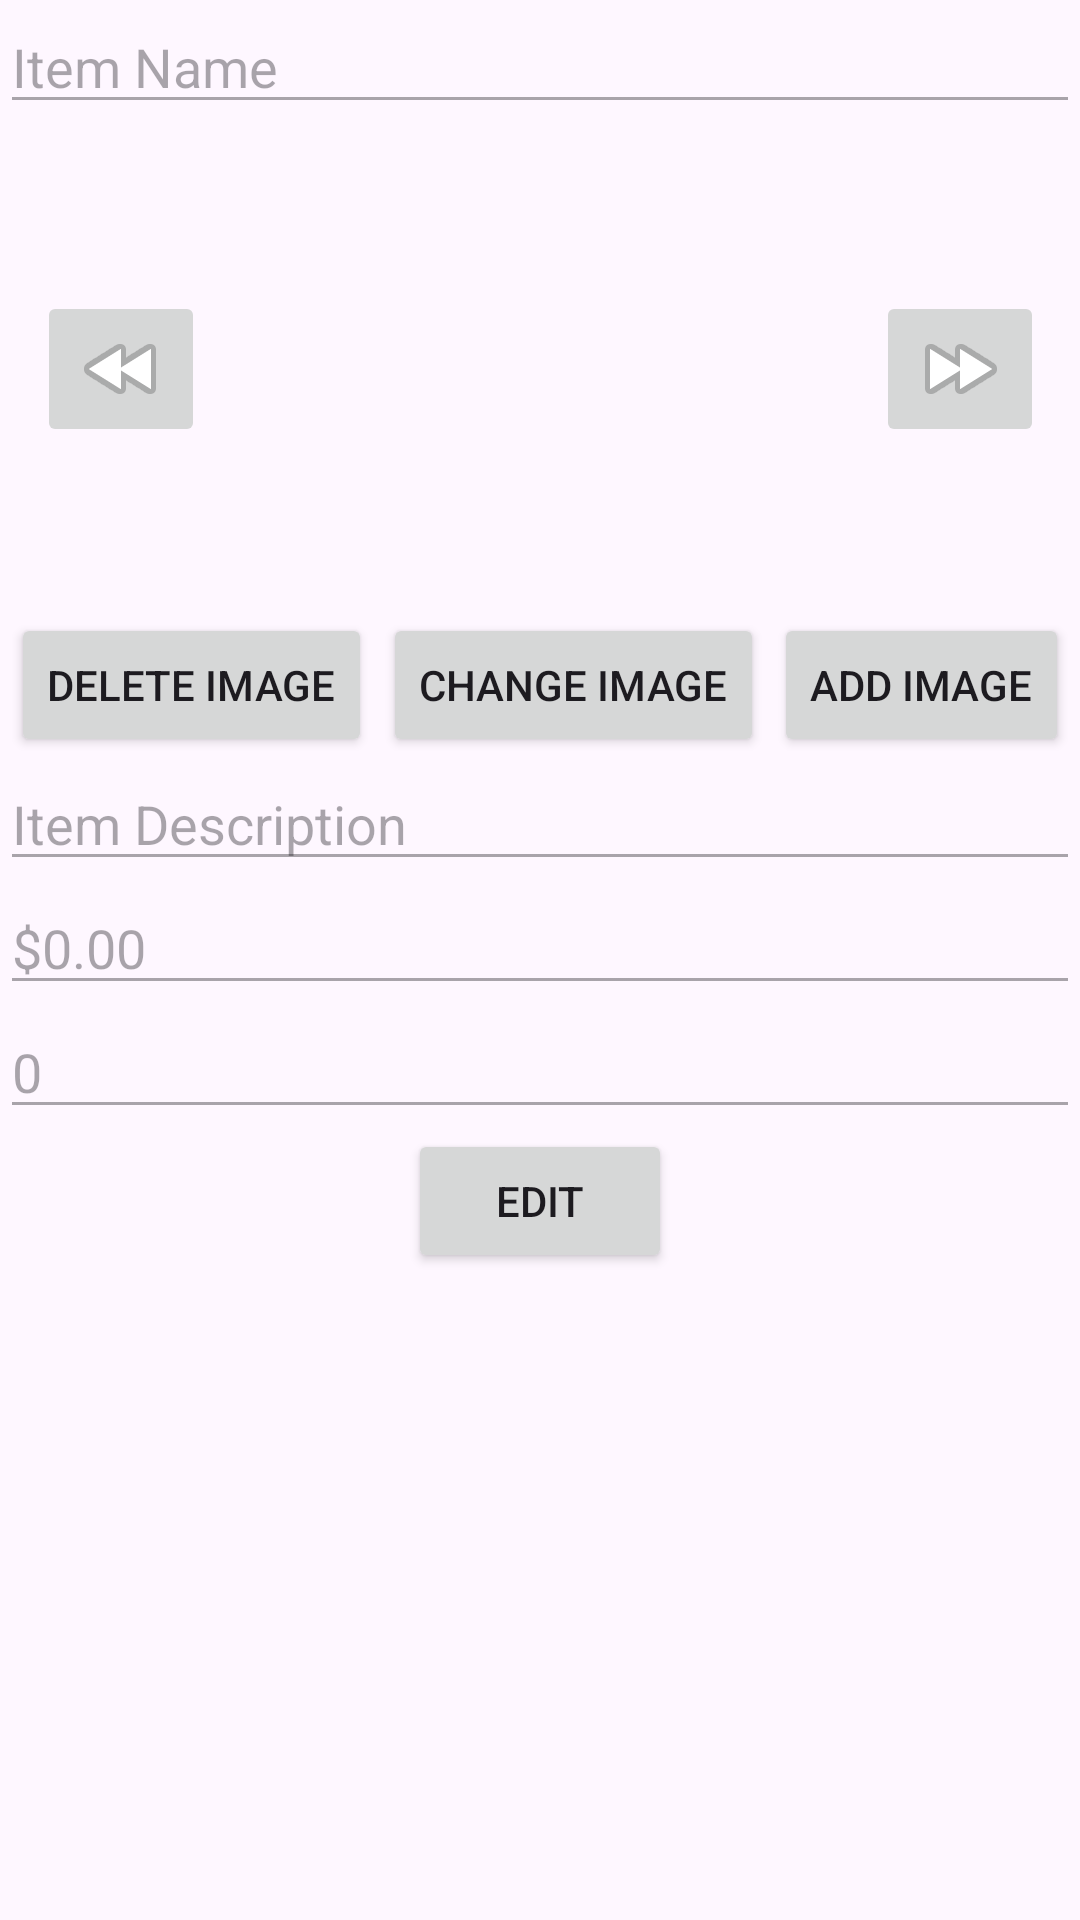

This screen was rendered from an Android layout file. Write that file and the resources it references.
<!-- AndroidManifest.xml: application theme Theme.B07_project -->
<!-- res/layout/fragment_store_item_page.xml -->
<?xml version="1.0" encoding="utf-8"?>
<androidx.constraintlayout.widget.ConstraintLayout xmlns:android="http://schemas.android.com/apk/res/android"
    xmlns:app="http://schemas.android.com/apk/res-auto"
    xmlns:tools="http://schemas.android.com/tools"
    android:layout_width="match_parent"
    android:layout_height="match_parent"
    tools:context=".pages.store.ItemPageFragment">

    <EditText
        android:id="@+id/itemName"
        android:layout_width="match_parent"
        android:layout_height="wrap_content"
        android:enabled="false"
        android:inputType="text"
        android:text="@string/default_name"
        app:layout_constraintStart_toStartOf="parent"
        app:layout_constraintTop_toTopOf="parent" />

    <androidx.constraintlayout.widget.ConstraintLayout
        android:id="@+id/relativeLayout"
        android:layout_width="wrap_content"
        android:layout_height="wrap_content"
        app:layout_constraintEnd_toEndOf="parent"
        app:layout_constraintStart_toStartOf="parent"
        app:layout_constraintTop_toBottomOf="@+id/itemName">

        <ImageView
            android:id="@+id/imageView"
            android:layout_width="255dp"
            android:layout_height="163dp"
            android:scaleType="centerInside"
            android:src="@drawable/potato1"
            app:layout_constraintBottom_toBottomOf="parent"
            app:layout_constraintEnd_toEndOf="parent"
            app:layout_constraintStart_toStartOf="parent"
            app:layout_constraintTop_toTopOf="parent" />

        <ImageButton
            android:id="@+id/btnPrevious"
            android:layout_width="wrap_content"
            android:layout_height="wrap_content"
            android:layout_marginEnd="-16dp"
            android:src="@android:drawable/ic_media_rew"
            app:layout_constraintBottom_toBottomOf="@+id/imageView"
            app:layout_constraintEnd_toStartOf="@+id/imageView"
            app:layout_constraintTop_toTopOf="@+id/imageView" />

        <ImageButton
            android:id="@+id/btnNext"
            android:layout_width="wrap_content"
            android:layout_height="wrap_content"
            android:layout_marginStart="-16dp"
            android:src="@android:drawable/ic_media_ff"
            app:layout_constraintBottom_toBottomOf="@+id/imageView"
            app:layout_constraintStart_toEndOf="@+id/imageView"
            app:layout_constraintTop_toTopOf="@+id/imageView" />


    </androidx.constraintlayout.widget.ConstraintLayout>

    <androidx.constraintlayout.widget.ConstraintLayout
        android:id="@+id/relativeLayout2"
        android:layout_width="0dp"
        android:layout_height="0dp"
        app:layout_constraintBottom_toBottomOf="parent"
        app:layout_constraintEnd_toEndOf="parent"
        app:layout_constraintHorizontal_bias="0.0"
        app:layout_constraintStart_toStartOf="parent"
        app:layout_constraintTop_toBottomOf="@+id/relativeLayout"
        app:layout_constraintVertical_bias="0.0">

        <Button
            android:id="@+id/btnDeleteImage"
            android:layout_width="wrap_content"
            android:layout_height="wrap_content"
            android:text="Delete Image"
            app:layout_constraintEnd_toStartOf="@id/btnChangeImage"
            app:layout_constraintStart_toStartOf="parent"
            app:layout_constraintTop_toTopOf="parent" />

        <Button
            android:id="@+id/btnChangeImage"
            android:layout_width="wrap_content"
            android:layout_height="wrap_content"
            android:text="Change Image"
            app:layout_constraintEnd_toStartOf="@id/btnAddImage"
            app:layout_constraintStart_toEndOf="@id/btnDeleteImage"
            app:layout_constraintTop_toTopOf="parent" />

        <Button
            android:id="@+id/btnAddImage"
            android:layout_width="wrap_content"
            android:layout_height="wrap_content"
            android:text="Add Image"
            app:layout_constraintEnd_toEndOf="parent"
            app:layout_constraintStart_toEndOf="@id/btnChangeImage"
            app:layout_constraintTop_toTopOf="parent" />

        <EditText
            android:id="@+id/itemDescription"
            android:layout_width="match_parent"
            android:layout_height="wrap_content"
            android:enabled="false"
            android:inputType="textMultiLine"
            android:text="@string/default_description"
            app:layout_constraintEnd_toEndOf="parent"
            app:layout_constraintStart_toStartOf="parent"
            app:layout_constraintTop_toBottomOf="@+id/btnChangeImage" />

        <EditText
            android:id="@+id/itemPrice"
            android:layout_width="match_parent"
            android:layout_height="wrap_content"
            android:enabled="false"
            android:inputType="text"
            android:text="@string/default_price"
            app:layout_constraintEnd_toEndOf="parent"
            app:layout_constraintHorizontal_bias="0.0"
            app:layout_constraintStart_toStartOf="parent"
            app:layout_constraintTop_toBottomOf="@+id/itemDescription" />


        <EditText
            android:id="@+id/itemQuantity"
            android:layout_width="match_parent"
            android:layout_height="wrap_content"
            android:enabled="false"
            android:inputType="text"
            android:text="@string/default_quantity"
            app:layout_constraintTop_toBottomOf="@+id/itemPrice"
            tools:layout_editor_absoluteX="0dp" />

        <Button
            android:id="@+id/editButton"
            android:layout_width="wrap_content"
            android:layout_height="wrap_content"
            android:text="Edit"
            app:layout_constraintEnd_toEndOf="parent"
            app:layout_constraintStart_toStartOf="parent"
            app:layout_constraintTop_toBottomOf="@+id/itemQuantity" />

        <Button
            android:id="@+id/saveButton"
            android:layout_width="wrap_content"
            android:layout_height="wrap_content"
            android:layout_centerHorizontal="true"
            android:text="Save"
            android:visibility="gone"
            app:layout_constraintEnd_toEndOf="parent"
            app:layout_constraintStart_toStartOf="parent"
            app:layout_constraintTop_toBottomOf="@+id/itemQuantity"
            tools:visibility="visible" />

    </androidx.constraintlayout.widget.ConstraintLayout>
</androidx.constraintlayout.widget.ConstraintLayout>
<!-- resources referenced by this layout -->
<resources>
  <string name="default_description">Item Description</string>
  <string name="default_name">Item Name</string>
  <string name="default_price">$0.00</string>
  <string name="default_quantity">0</string>
  <style name="Theme.B07_project" parent="Base.Theme.B07_project" />
  <style name="Base.Theme.B07_project" parent="Theme.Material3.DayNight.NoActionBar">
          
          
      </style>
</resources>
